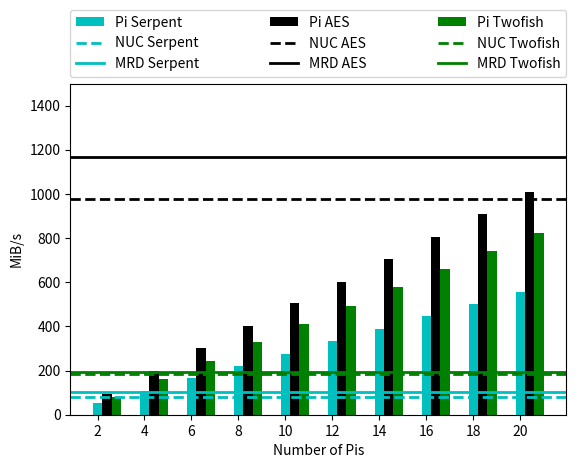

Reproduce this figure in Python.
import numpy as np
import matplotlib.pyplot as plt

#tick info
x = np.arange(10)
x_labels = [str(i) for i in range(2,22,2)]
fig,ax = plt.subplots()


#################### ENCRYPT DATA ##############################

###SERPENT
nuc_secrypt = 79.2 
hpc_secrypt = 100.8
pi_secrypt = [52.54, 108.9, 165.15, 220.79, 276.91, 332.91, 388.33, 444.91, 501.04, 554.09]


###TWOFISH data
nuc_tecrypt = 182.3
hpc_tecrypt = 194.8
pi_tecrypt = [78.03, 161.88, 245.24, 327.55, 410.9, 493.95, 576.59, 659.61, 743.01, 823.11]


###AES DATA
nuc_aecrypt = 977.0
hpc_aecrypt = 1167.2
pi_aecrypt = [95.26, 197.74, 299.99, 401.5, 503.73, 602.6, 703.38, 806.23, 909.04, 1007.0]

ax.set_ylabel('MiB/s')
ax.set_xlabel('Number of Pis')

bar_width=0.2

ax.bar(x, pi_secrypt, bar_width, color='c', label="Pi Serpent")
plt.axhline(y=hpc_secrypt, color='c', linestyle='-', label="MRD Serpent", linewidth=2)
plt.axhline(y=nuc_secrypt, color='c', linestyle='--', label="NUC Serpent", linewidth=2)

ax.bar(x+bar_width, pi_aecrypt, bar_width, color='k', label="Pi AES")
plt.axhline(y=hpc_aecrypt, color='k', linestyle='-', label="MRD AES", linewidth=2)
plt.axhline(y=nuc_aecrypt, color='k', linestyle='--', label="NUC AES", linewidth=2)

ax.bar(x+bar_width+bar_width, pi_tecrypt, bar_width, color='g', label="Pi Twofish")
plt.axhline(y=hpc_tecrypt, color='g', linestyle='-', label="MRD Twofish", linewidth=2)
plt.axhline(y=nuc_tecrypt, color='g', linestyle='--', label="NUC Twofish", linewidth=2)


ax.set_xticks(x)
ax.set_xticklabels(x_labels)

box = ax.get_position()

handles, labels = plt.gca().get_legend_handles_labels()
order = [6,1,0,7,3,2,8,5,4]
ax.legend([handles[idx] for idx in order],[labels[idx] for idx in order],
bbox_to_anchor=(0., 1.02, 1., 0.2), loc='lower left', ncol=3,  mode="expand", borderaxespad=0.)
plt.subplots_adjust(top=0.8)

ax.set_ylim([0,1500])

plt.show()

